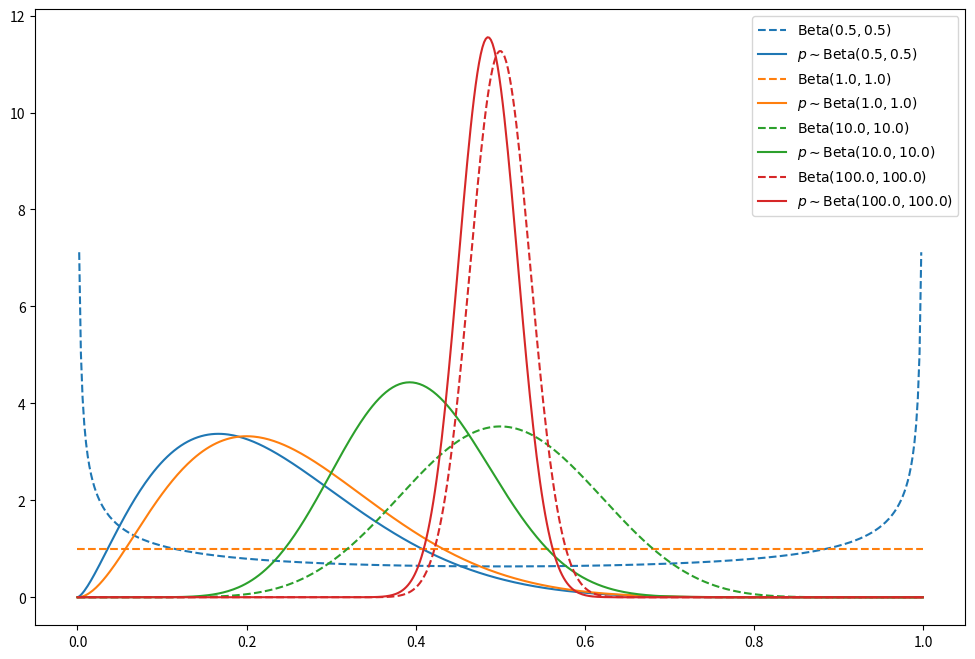

This chart was generated by the following Python code:
import matplotlib.pyplot as plt
import numpy as np

from scipy.stats import beta


x = np.array([0, 1, 0, 1, 0, 0, 0, 0, 0, 0])
n = x.shape[0]

fig, ax = plt.subplots(1, 1, figsize=(12, 8))

ls = np.linspace(0, 1, 500)
colors = ['tab:blue', 'tab:orange', 'tab:green', 'tab:red']
for i, (a, b) in enumerate([(0.5, 0.5), (1.0, 1.0), (10.0, 10.0), (100.0, 100.0)]):
    ax.plot(
        ls,
        beta.pdf(ls, a, b),
        '--',
        color=colors[i],
        label='$\mathrm{Beta}' + f'({a:.1f}, {b:.1f})$'
    )
    ax.plot(
        ls,
        beta.pdf(ls, x.sum() + a, n - x.sum() + b),
        color=colors[i],
        label='$p \sim \mathrm{Beta}' + f'({a:.1f}, {b:.1f})$'
    )
ax.legend()

fig.show()
plt.show()
